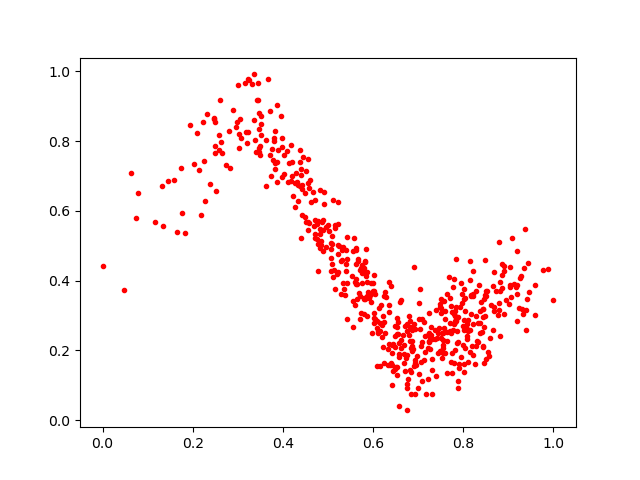

The file beside this chart, header and first rows:
0.20913438, 0.822627
0.6195, 0.2737
0.3054, 0.8632
0.6019, 0.3698
0.648, 0.2693
0.7885, 0.1117
0.7573, 0.3415
0.8007, 0.3476
0.569, 0.3652
0.5349, 0.3768
0.2804, 0.8288
0.3446, 0.9188
0.5232, 0.5023
0.9034, 0.4382
0.6418, 0.09967
0.3464, 0.8816
0.532, 0.4879
0.5559, 0.4842
0.5848, 0.4908
0.7849, 0.288
0.7027, 0.2912
0.7017, 0.3347
0.8865, 0.3778
0.6905, 0.1547
0.8369, 0.2483
0.8091, 0.2421
0.9587, 0.3864
0.5237, 0.4984
0.6332, 0.158
0.8796, 0.3157
0.7745, 0.1342
0.636, 0.3291
0.4437, 0.7543
0.8444, 0.2086
0.5643, 0.3465
0.4758, 0.5199
0.6832, 0.07556
0.7179, 0.07557
0.6425, 0.2166
0.0, 0.4426
0.8506, 0.3572
0.5217, 0.6254
0.8463, 0.1632
0.5278, 0.3604
0.2477, 0.8661
0.3243, 0.9756
0.3829, 0.7378
0.658, 0.03994
0.7265, 0.2029
0.8909, 0.4407
0.5948, 0.362
0.7583, 0.2629
0.5998, 0.3692
0.4557, 0.7474
0.579, 0.3515
0.3713, 0.8862
0.5418, 0.5256
0.7982, 0.3352
0.5848, 0.4119
0.9381, 0.258
0.5752, 0.4222
... 493 more rows
